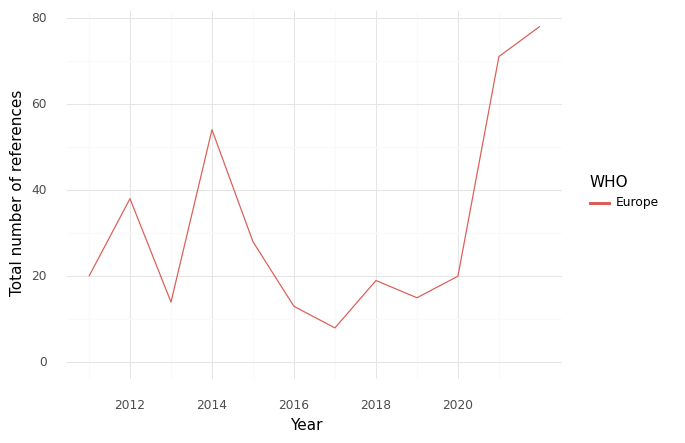

Data behind this chart, as committed beside it:
, WHO, Year, intersection, climate, health, sum
0, Europe, 2011, 20.0, 291.0, 535.0, 846.0
1, Europe, 2012, 38.0, 471.0, 897.0, 1406
2, Europe, 2013, 14.0, 284.0, 616.0, 914.0
3, Europe, 2014, 54.0, 500.0, 1234, 1788
4, Europe, 2015, 28.0, 337.0, 894.0, 1259
5, Europe, 2016, 13.0, 285.0, 736.0, 1034
6, Europe, 2017, 8.0, 207.0, 498.0, 713.0
7, Europe, 2018, 19.0, 281.0, 700.0, 1000
8, Europe, 2019, 15.0, 237.0, 850.0, 1102
9, Europe, 2020, 20.0, 191.0, 593.0, 804.0
10, Europe, 2021, 71.0, 589.0, 2426, 3086
11, Europe, 2022, 78.0, 756.0, 1453, 2287
